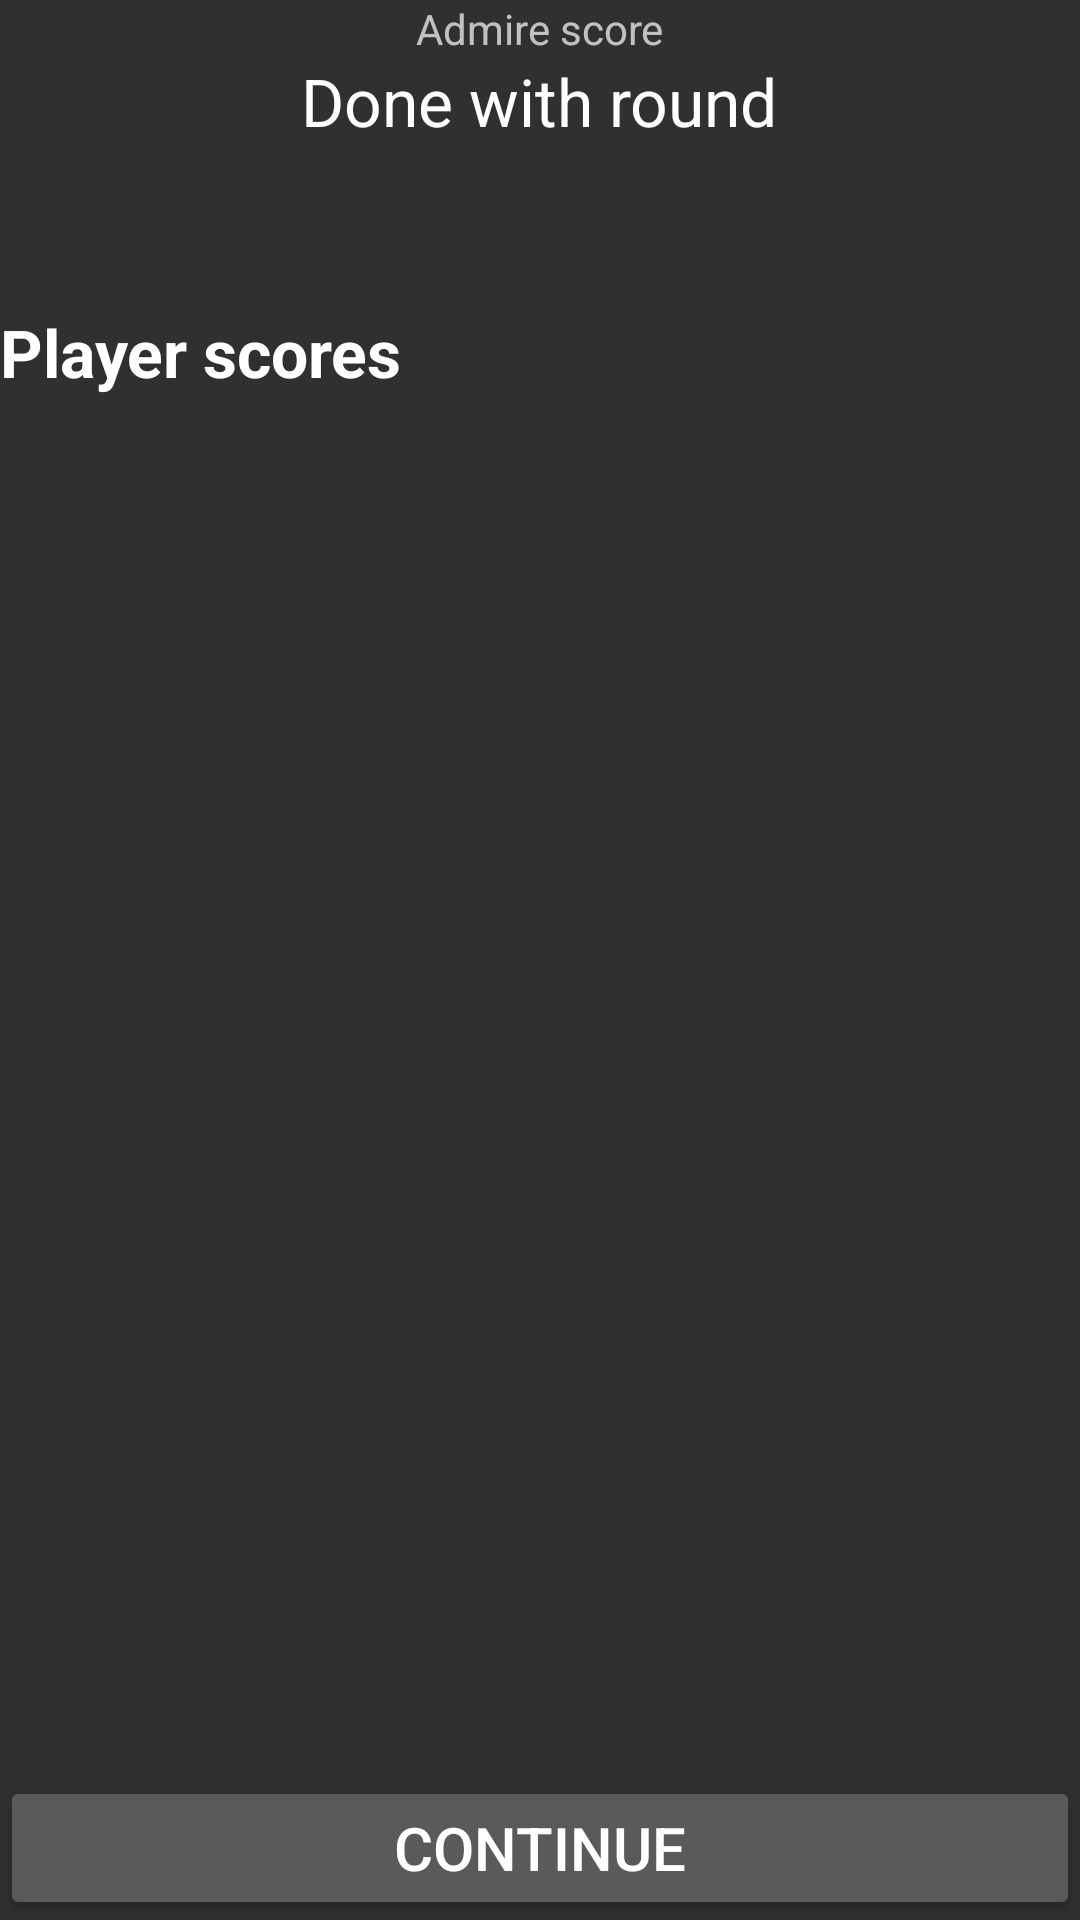

Android layout source for this screen:
<!-- AndroidManifest.xml: application theme AppTheme -->
<!-- res/layout/view_score.xml -->
<?xml version="1.0" encoding="utf-8"?>
<LinearLayout
    xmlns:android="http://schemas.android.com/apk/res/android"
    android:id="@+id/viewScore"
    android:orientation="vertical"
    android:layout_width="match_parent"
    android:layout_height="match_parent">

    <TextView
        android:layout_width="wrap_content"
        android:layout_height="wrap_content"
        android:text="Admire score"
        android:id="@+id/textView3"
        android:layout_gravity="center_horizontal" />

    <TextView
        android:layout_width="wrap_content"
        android:layout_height="wrap_content"
        android:textAppearance="?android:attr/textAppearanceLarge"
        android:text="Done with round"
        android:id="@+id/textView4"
        android:layout_gravity="center_horizontal" />

    <TextView
        android:layout_width="wrap_content"
        android:layout_height="wrap_content"
        android:textAppearance="?android:attr/textAppearanceMedium"
        android:text=""
        android:id="@+id/roundTextField"
        android:layout_gravity="center_horizontal" />

    <TextView
        android:layout_width="wrap_content"
        android:layout_height="wrap_content"
        android:layout_marginTop="30dp"
        android:id="@+id/scoresTextView"
        android:textAppearance="?android:attr/textAppearanceLarge"
        android:text="@string/text_player_scores"
        android:textStyle="bold" />

    <ListView
        android:layout_width="match_parent"
        android:layout_height="match_parent"
        android:id="@+id/scoresListView"
        android:layout_weight="1" />

    <Button
        android:layout_width="match_parent"
        android:layout_height="wrap_content"
        android:text="Continue"
        android:id="@+id/scoreContinueButton"
        android:textSize="@dimen/btn_size_large"
        android:layout_gravity="center_horizontal" />
</LinearLayout>
<!-- resources referenced by this layout -->
<resources>
  <dimen name="btn_size_large">20sp</dimen>
  <string name="text_player_scores">Player scores</string>
  <style name="AppTheme" parent="Theme.AppCompat.NoActionBar">
          <item name="android:windowFullscreen">true</item>
      </style>
</resources>
